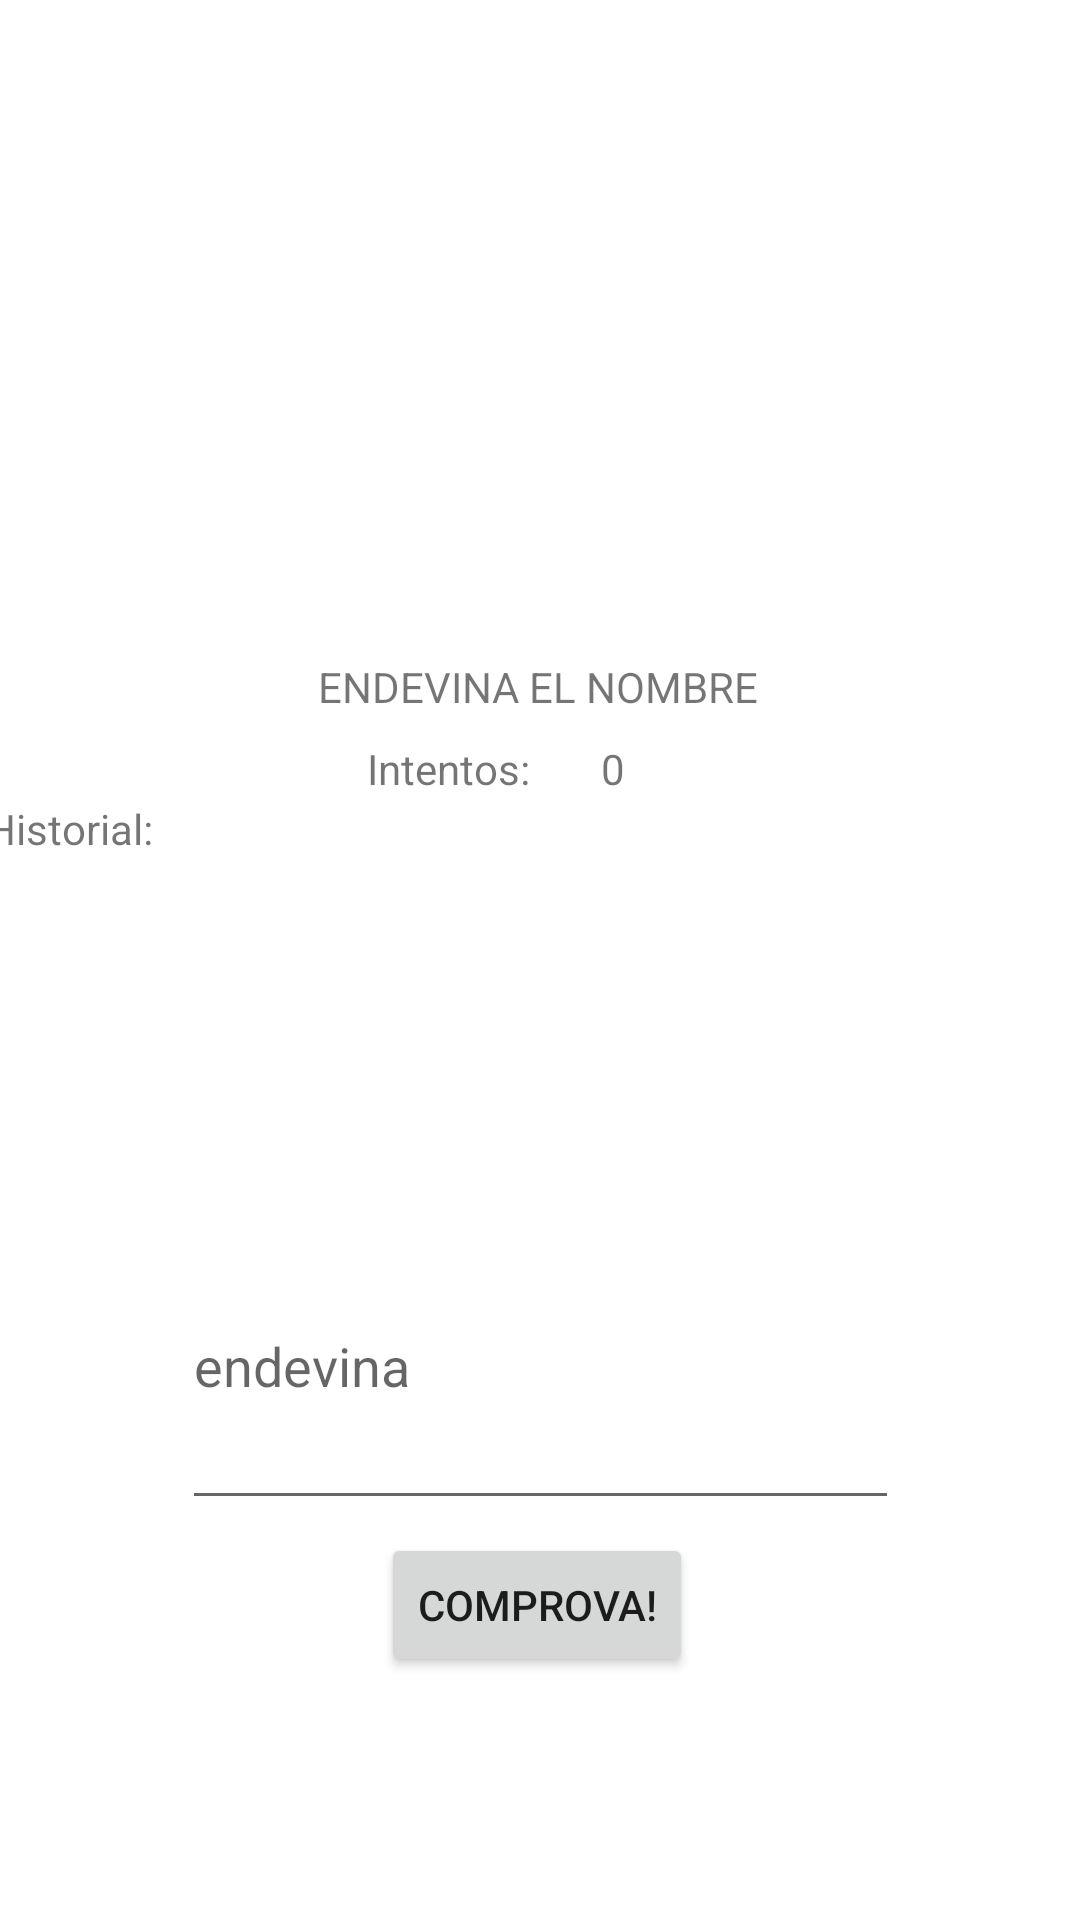

Produce the Android XML layout that renders to this screen, including the resource entries it uses.
<!-- AndroidManifest.xml: application theme Theme.Endevina -->
<!-- res/layout/activity_main.xml -->
<?xml version="1.0" encoding="utf-8"?>
<androidx.constraintlayout.widget.ConstraintLayout xmlns:android="http://schemas.android.com/apk/res/android"
    xmlns:app="http://schemas.android.com/apk/res-auto"
    xmlns:tools="http://schemas.android.com/tools"
    android:layout_width="match_parent"
    android:layout_height="match_parent"
    tools:context=".MainActivity">

    <EditText
        android:id="@+id/entrada"
        android:layout_width="239dp"
        android:layout_height="106dp"
        android:ems="10"
        android:hint="@string/app_name"
        android:inputType="number"
        app:layout_constraintBottom_toBottomOf="parent"
        app:layout_constraintEnd_toEndOf="parent"
        app:layout_constraintStart_toStartOf="parent"
        app:layout_constraintTop_toTopOf="parent"
        app:layout_constraintVertical_bias="0.75" />

    <TextView
        android:id="@+id/textView2"
        android:layout_width="wrap_content"
        android:layout_height="wrap_content"
        android:text="ENDEVINA EL NOMBRE"
        app:layout_constraintBottom_toBottomOf="parent"
        app:layout_constraintEnd_toEndOf="parent"
        app:layout_constraintHorizontal_bias="0.498"
        app:layout_constraintStart_toStartOf="parent"
        app:layout_constraintTop_toTopOf="parent"
        app:layout_constraintVertical_bias="0.353" />

    <Button
        android:id="@+id/button"
        android:layout_width="wrap_content"
        android:layout_height="wrap_content"
        android:text="Comprova!"
        app:layout_constraintBottom_toBottomOf="parent"
        app:layout_constraintEnd_toEndOf="parent"
        app:layout_constraintHorizontal_bias="0.496"
        app:layout_constraintStart_toStartOf="parent"
        app:layout_constraintTop_toTopOf="parent"
        app:layout_constraintVertical_bias="0.863" />

    <TextView
        android:id="@+id/textView"
        android:layout_width="wrap_content"
        android:layout_height="wrap_content"
        android:text="Intentos: "
        app:layout_constraintBottom_toBottomOf="parent"
        app:layout_constraintEnd_toEndOf="parent"
        app:layout_constraintHorizontal_bias="0.405"
        app:layout_constraintStart_toStartOf="parent"
        app:layout_constraintTop_toTopOf="parent"
        app:layout_constraintVertical_bias="0.397" />

    <TextView
        android:id="@+id/intent"
        android:layout_width="wrap_content"
        android:layout_height="wrap_content"
        android:text="0"
        app:layout_constraintBottom_toBottomOf="parent"
        app:layout_constraintEnd_toEndOf="parent"
        app:layout_constraintHorizontal_bias="0.569"
        app:layout_constraintStart_toStartOf="parent"
        app:layout_constraintTop_toTopOf="parent"
        app:layout_constraintVertical_bias="0.397" />

    <TextView
        android:id="@+id/histo"
        android:layout_width="370dp"
        android:layout_height="145dp"
        android:text="Historial:"
        app:layout_constraintBottom_toBottomOf="parent"
        app:layout_constraintEnd_toEndOf="parent"
        app:layout_constraintStart_toStartOf="parent"
        app:layout_constraintTop_toTopOf="parent"
        app:layout_constraintVertical_bias="0.539" />

</androidx.constraintlayout.widget.ConstraintLayout>
<!-- resources referenced by this layout -->
<resources>
  <string name="app_name">endevina</string>
  <style name="Theme.Endevina" parent="Theme.MaterialComponents.DayNight.DarkActionBar">
          
          <item name="colorPrimary">@color/purple_500</item>
          <item name="colorPrimaryVariant">@color/purple_700</item>
          <item name="colorOnPrimary">@color/white</item>
          
          <item name="colorSecondary">@color/teal_200</item>
          <item name="colorSecondaryVariant">@color/teal_700</item>
          <item name="colorOnSecondary">@color/black</item>
          
          <item name="android:statusBarColor" tools:targetApi="l">?attr/colorPrimaryVariant</item>
          
      </style>
  <!-- not gathered from this repository: default colours our renderer supplied (Android Studio template values) -->
  <color name="purple_500">#FF6200EE</color>
  <color name="purple_700">#FF3700B3</color>
  <color name="teal_200">#FF03DAC5</color>
  <color name="teal_700">#FF018786</color>
  <color name="black">#FF000000</color>
  <color name="white">#FFFFFFFF</color>
</resources>
